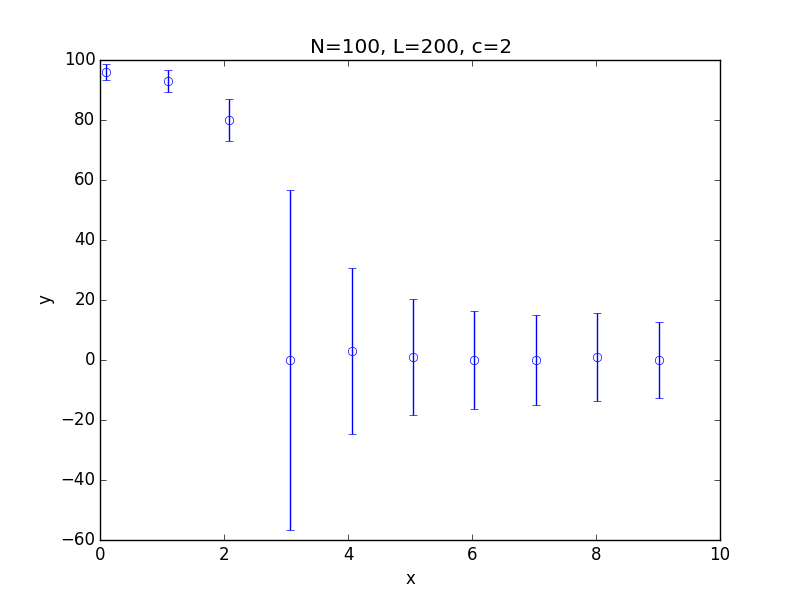

Values plotted in this chart, from the file beside it:
x; 0.100000; 1.090000; 2.080000; 3.070000; 4.060000; 5.050000; 6.040000; 7.030000; 8.020000; 9.010000
y; 96; 93; 80; 0.000000; 3; 1; 0.000000; 0.000000; 1; 0.000000
std; 2.631; 3.71; 7.127; 56.6; 27.69; 19.5; 16.41; 14.92; 14.51; 12.75
